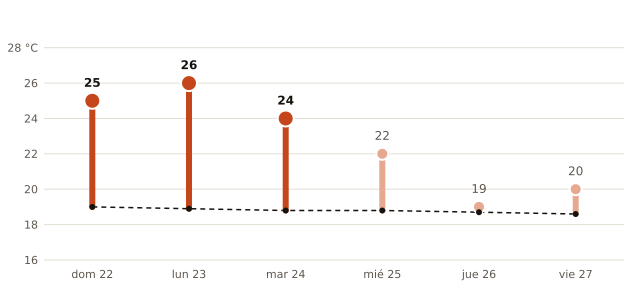

Source data for this figure (header and first rows):
fecha, máxima_prevista_C, máxima_normal_1991_2020_C
2026-11-22, 25, 19.0
2026-11-23, 26, 18.9
2026-11-24, 24, 18.8
2026-11-25, 22, 18.8
2026-11-26, 19, 18.7
2026-11-27, 20, 18.6
